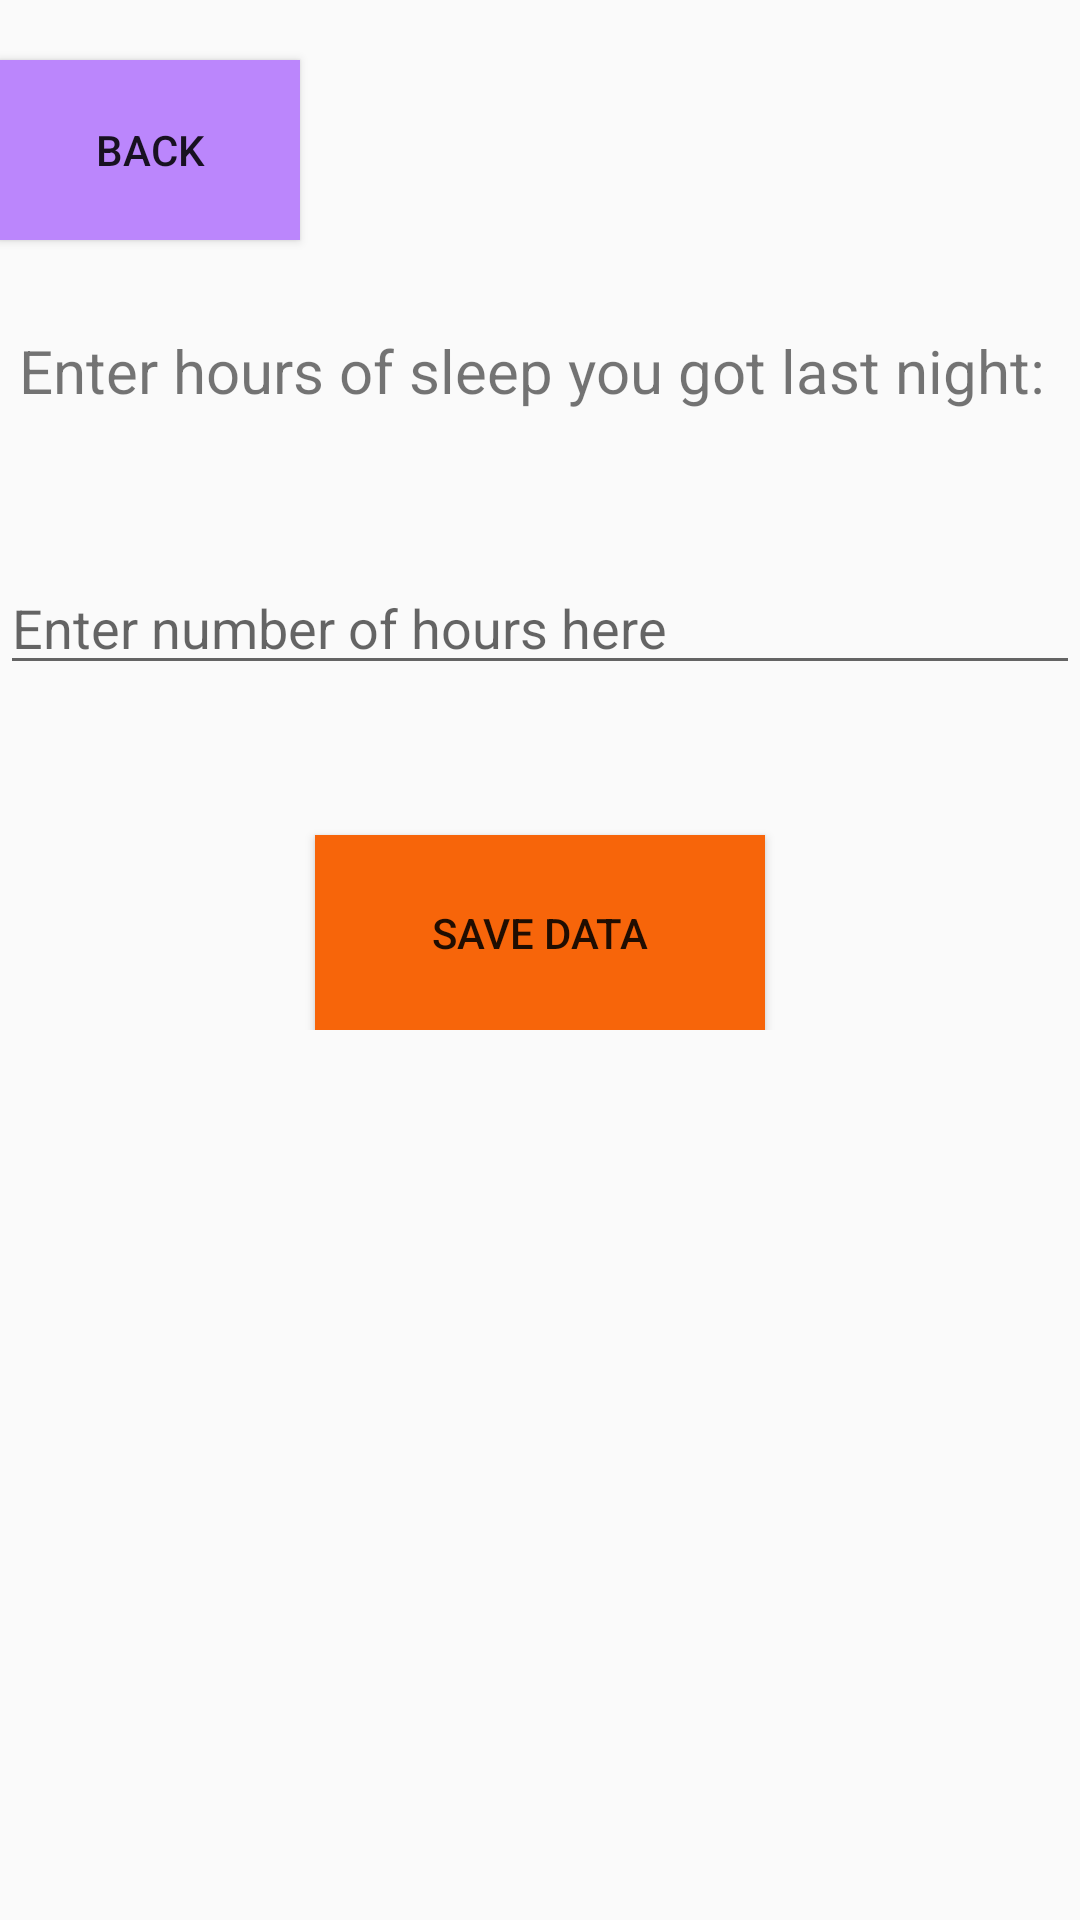

Here is an Android app screen rendered from its layout file. Give the layout XML and the strings, colors and styles it references.
<!-- AndroidManifest.xml: application theme Theme.AppCompat.Light.NoActionBar -->
<!-- res/layout/activity_sleep_page.xml -->
<?xml version="1.0" encoding="utf-8"?>
<ScrollView xmlns:android="http://schemas.android.com/apk/res/android"
    android:layout_width="match_parent"
    android:layout_height="wrap_content"
    android:fillViewport="false">
<RelativeLayout xmlns:android="http://schemas.android.com/apk/res/android"
    xmlns:tools="http://schemas.android.com/tools"
    android:layout_width="match_parent"
    android:layout_height="match_parent"
    tools:context=".sleepPage">

    <Button
        android:id="@+id/backBtnSleep"
        android:layout_width="100dp"
        android:layout_height="60dp"
        android:layout_marginTop="20dp"
        android:background="@color/purple_200"
        android:drawableLeft="@drawable/ic_back"
        android:onClick="toSecondaryPage"
        android:text="Back" />

    <TextView
        android:id="@+id/instructionsSleep"
        android:layout_width="wrap_content"
        android:layout_height="wrap_content"
        android:layout_below="@+id/backBtnSleep"
        android:layout_centerHorizontal="true"
        android:layout_marginTop="30dp"
        android:text="Enter hours of sleep you got last night: "
        android:textSize="20sp" />

    <EditText
        android:id="@+id/sleep"
        android:layout_width="match_parent"
        android:layout_height="wrap_content"
        android:layout_below="@id/instructionsSleep"
        android:layout_marginTop="50dp"
        android:hint="Enter number of hours here"
        android:inputType="number" />

    <Button
        android:id="@+id/saveSleep"
        android:layout_width="150dp"
        android:layout_height="65dp"
        android:layout_below="@+id/sleep"
        android:layout_centerHorizontal="true"
        android:layout_marginTop="50dp"
        android:background="@color/orange"
        android:onClick="saveSleep"
        android:text="Save Data" />

</RelativeLayout>
</ScrollView>
<!-- resources referenced by this layout -->
<resources>
  <color name="orange">#f7650a</color>
  <color name="purple_200">#FFBB86FC</color>
</resources>
